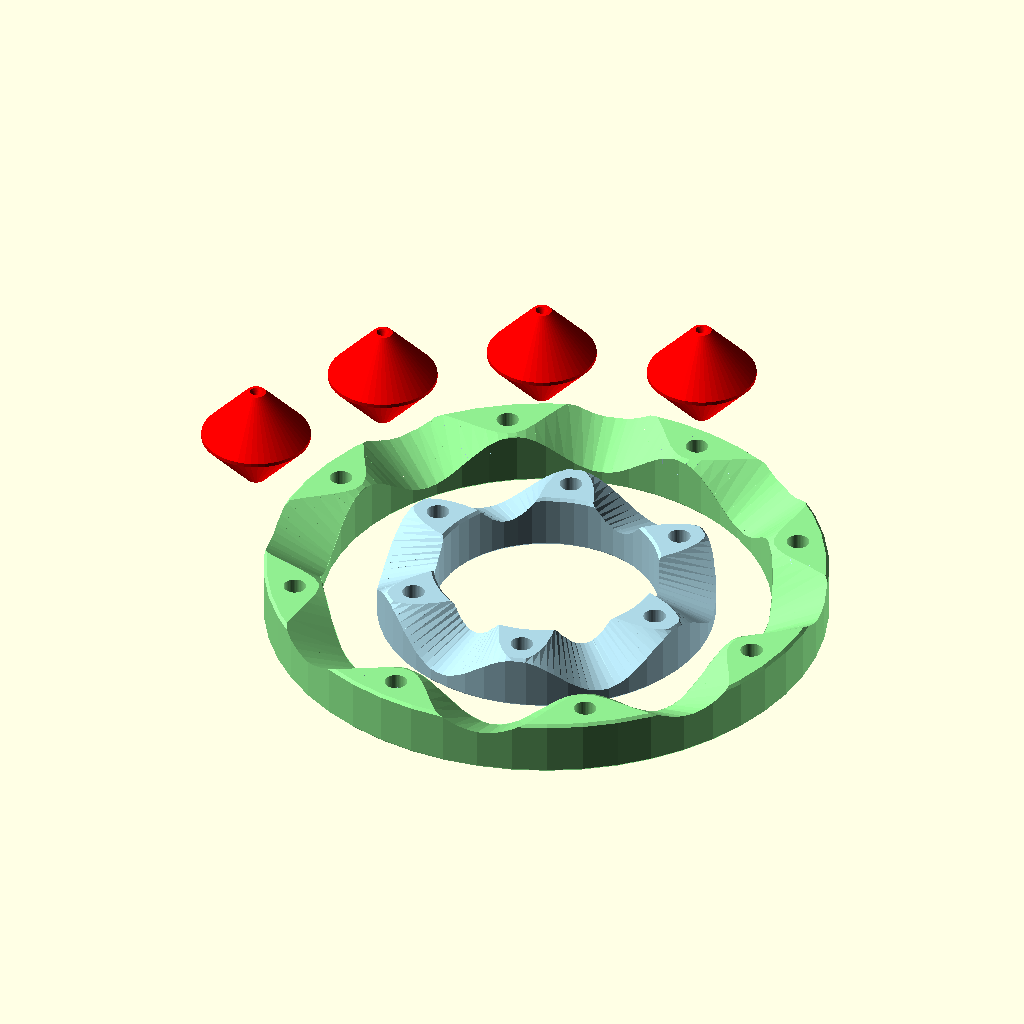
Cell 1: the model at its default parameters.
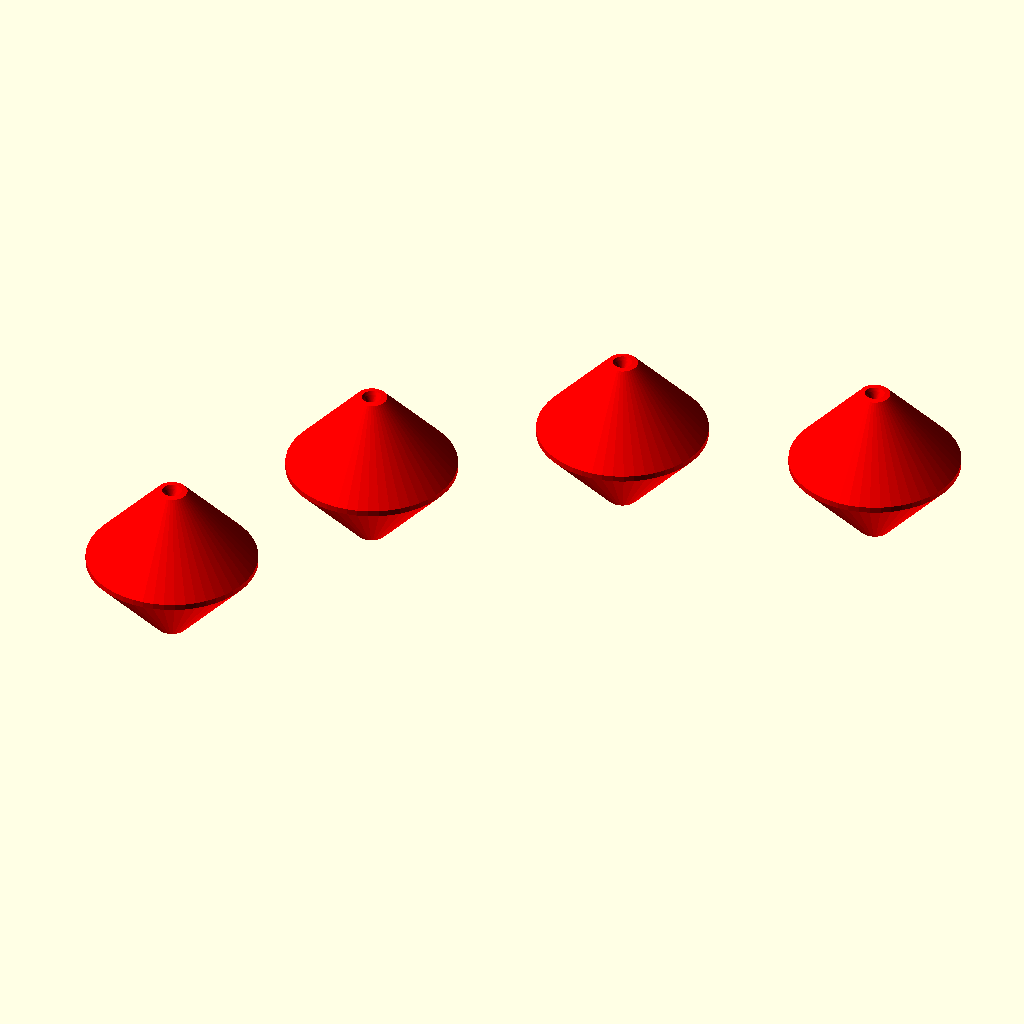
Cell 2: part = 1 (everything else at default).
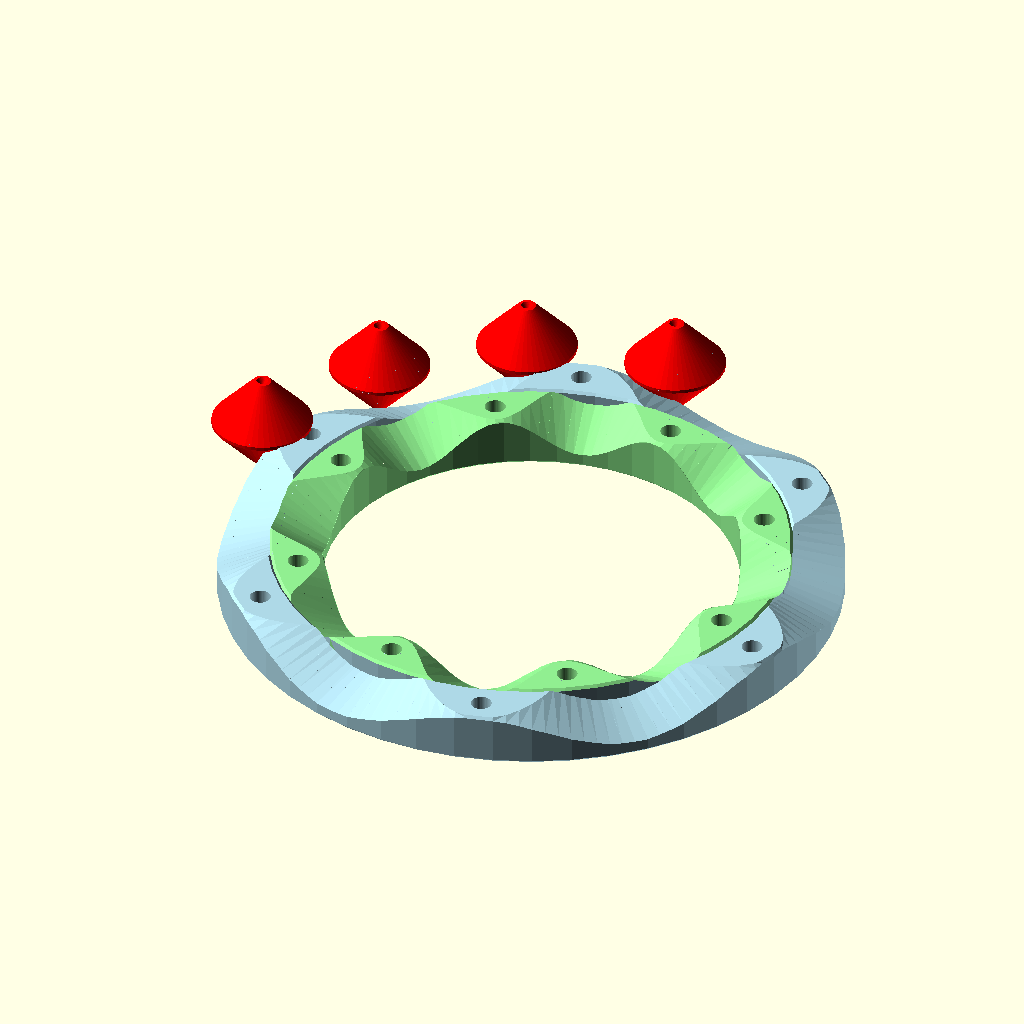
Cell 3 — inrace set to 60, the other parameters unchanged.
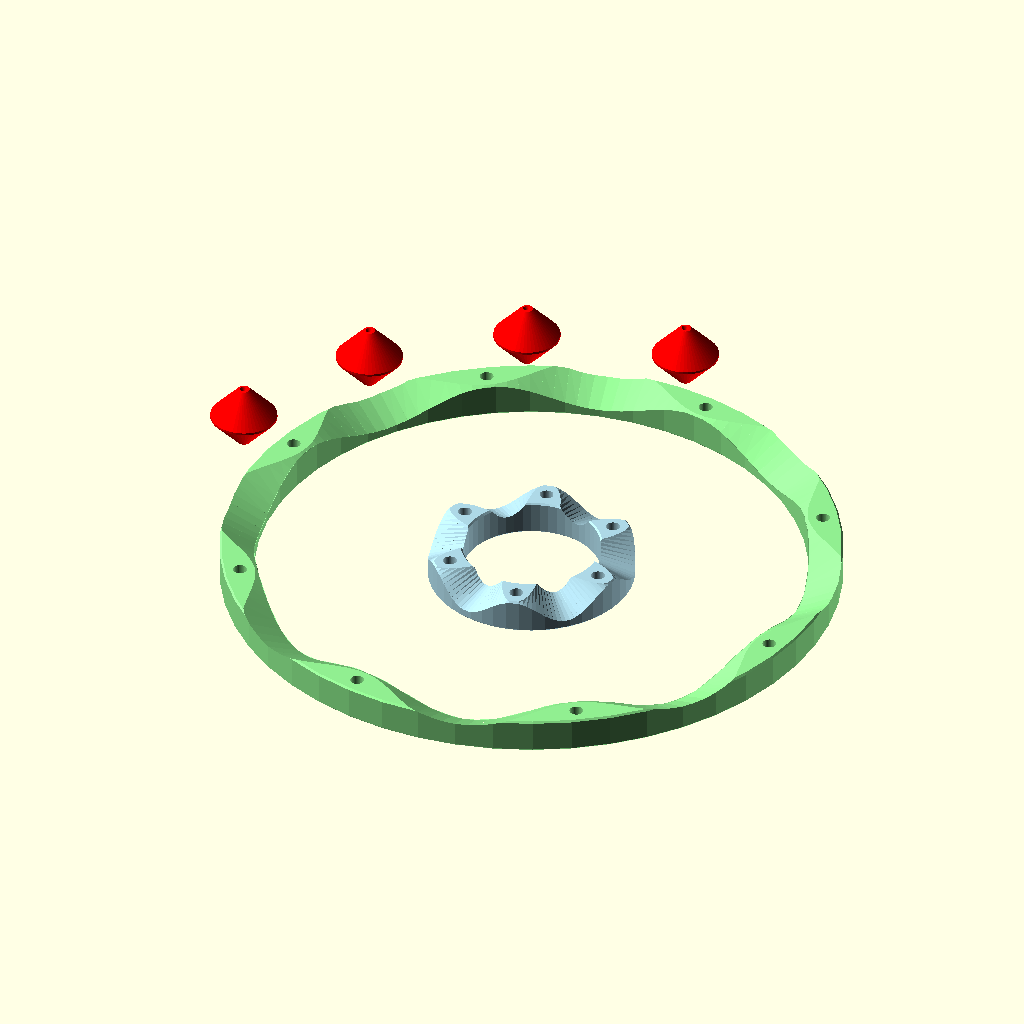
Cell 4: outrace = 80 (everything else at default).
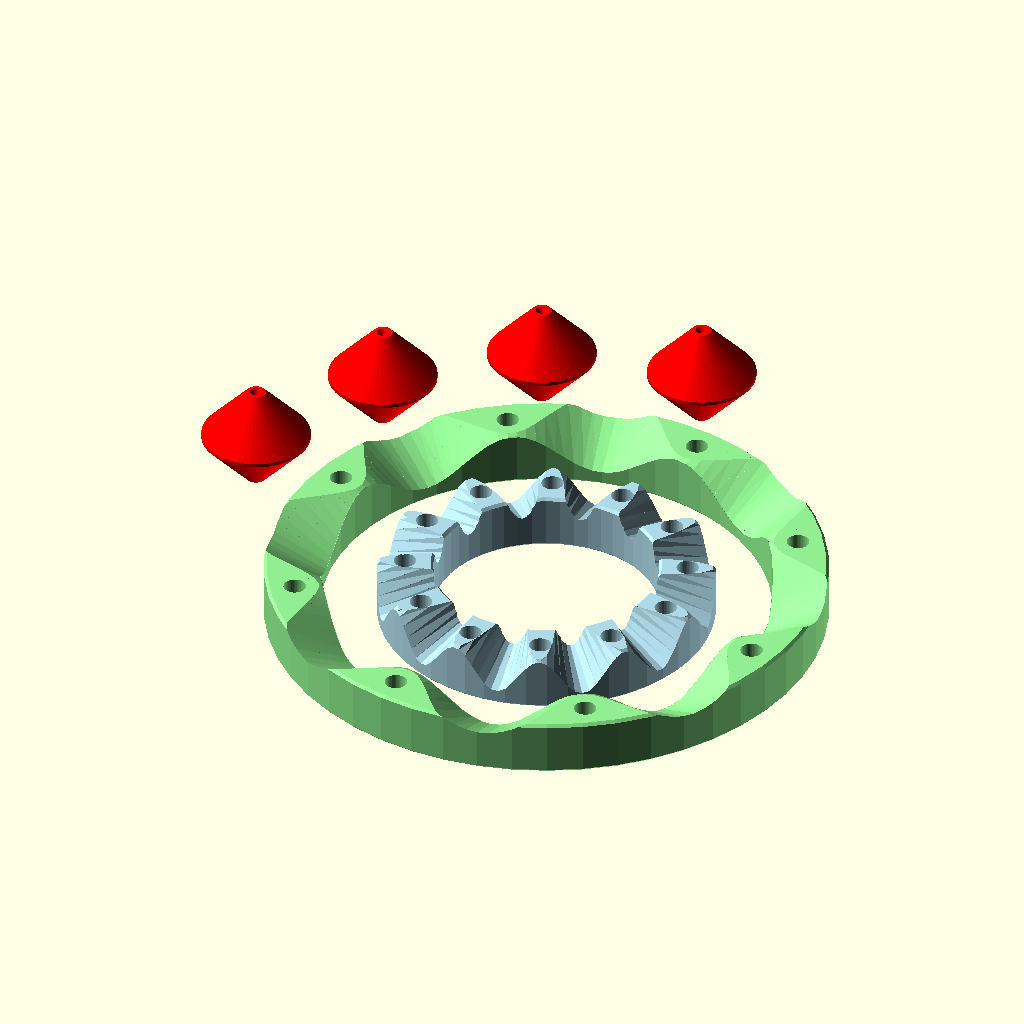
Cell 5: the same model with icyc = 12.
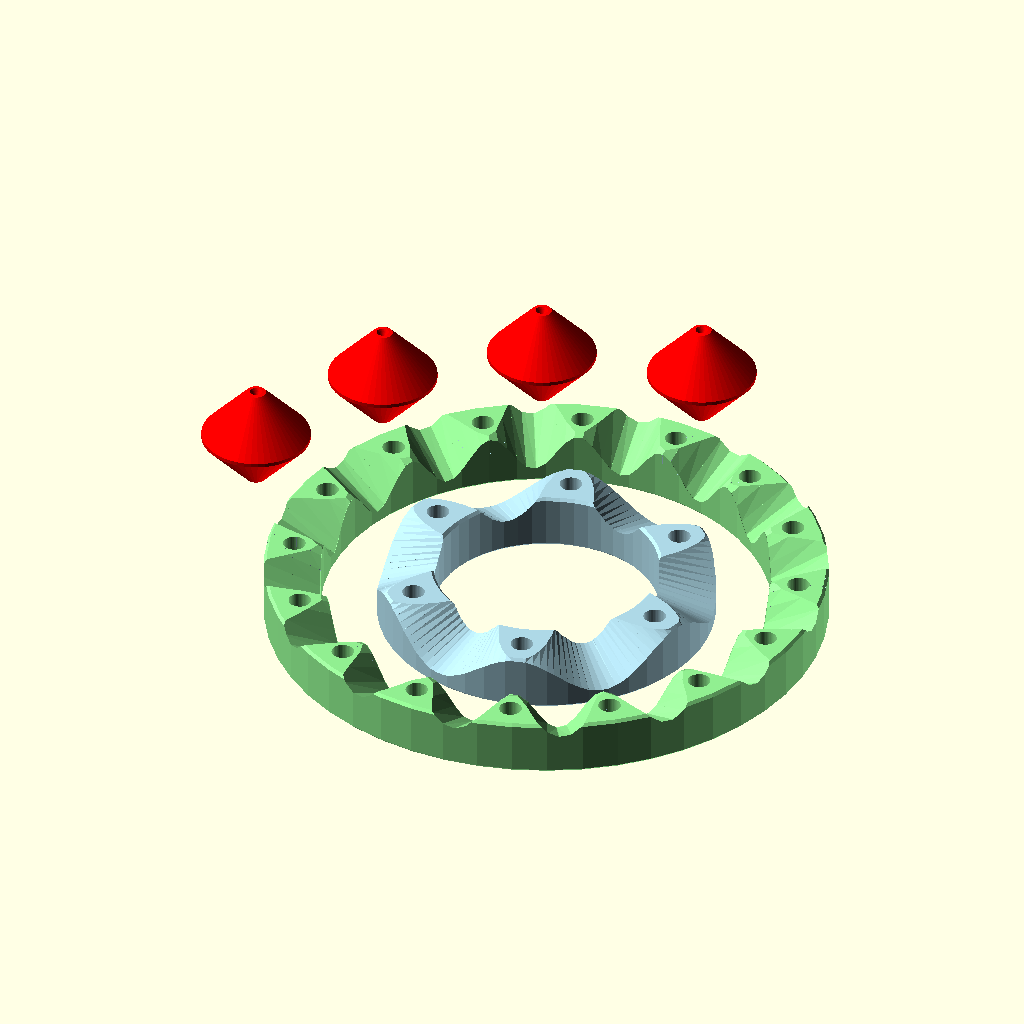
Cell 6 — ocyc set to 16, the other parameters unchanged.
All cells are drawn from the same view direction (rotation 55°, 0°, 25°, orthographic, colour scheme Cornfield), but the view is re-fitted for each cell, so position and scale can differ between cells as well as the parameter.
OpenSCAD source file attic/Downloads/AbacusDriveshow.scad:
part=0;//[0,1,2,3]
$fn=50;
//inner race
inrace= 30;
//outer race
outrace= 40;
//inner cycles
icyc=6;
//outer cycles
ocyc=8;
//no rollers
rollers=7;
//roller size
roller=10;
//roller taper
cone=0.1;

step=360/($fn*3);
if (part==1||part==0){
 color("Red")for (i=[0:90/rollers*2:90])
{rotate([0,0,i+90])
 translate([outrace+10+roller*1.5,0,00]){
  rotate_extrude(angle = 360, convexity = 2) hull(){
offset(0.5,$fn=3)offset(-0.5)hull(){
square([roller,0.01]);
translate([roller*cone,-10,0])square([0.01,20] );
}
translate([0,-9,0])square([0.01,16] );
}}
}}


if (part==2||part==0){
 color("LightGreen")difference(){
orace(outrace,20);


for(i=[0:step:360])
{
hull(){
rotate([0,0,(i)])translate([outrace,0,0])
scale([1.1+ (sin((i) *ocyc))  ,1,1.1+ (sin((i) *ocyc))  ])scale([1,1,0.5])rotate([0,45,0])
cube([10,0.1,10],center=true);

rotate([0,0,(i+step)])translate([outrace,0,0])
scale([1.1+ (sin((i+step) *ocyc))  ,1,1.1+ (sin((i+step) *ocyc))  ])scale([1,1,0.5])rotate([0,45,0])
cube([10,0.1,10],center=true);
 }
}
 for (i=[0:360/ocyc:360]){
rotate([0,0,i+(360/ocyc)*0.75])translate([outrace +5,0,0])cylinder(21,2,2,center=true);}

}}

if (part==3||part==0){
 color("LightBlue") difference(){
 irace(inrace,20);
for(i=[0:step:360])
{
hull(){

rotate([0,0,(i)])translate([inrace,0,0])
scale([1+ (sin((i)*icyc)) ,1,1.1+ (sin((i) *icyc))  ])scale([1.5,1,0.5])rotate([0,45,0])
cube([10,0.1,10],center=true);


rotate([0,0,(i+step)])translate([inrace,0,0])
scale([1+ (sin((i+step)*icyc)) ,1,1.1+ (sin((i+step) *icyc))  ])scale([1.5,1,0.5])rotate([0,45,0])
cube([10,0.1,10],center=true);




}
}
 for (i=[0:360/icyc:360]){
rotate([0,0,i+(360/icyc)*0.75])translate([inrace -5,0,0])cylinder(21,2,2,center=true);}
}}

module orace (ri,ro)
{
 
 rotate_extrude(angle = 360, convexity = 2)
 offset(0.5,$fn=5)offset(-0.5 )translate([ri , -ro*0.5 ])square([ro*0.5 ,ro*0.50] );
}
module irace (ri,ro)
{
 
 rotate_extrude(angle = 360, convexity = 2)
 offset(0.5,$fn=5)offset(-0.5 )translate([ri -ro*0.5, -ro*0.5 ])square([ro*0.5 ,ro*0.5] );
}
Customizer parameters (derived from the source; name, type, default, range or options):
part: number, default 0, options 0, 1, 2, 3
inrace: number, default 30
outrace: number, default 40
icyc: number, default 6
ocyc: number, default 8
rollers: number, default 7
roller: number, default 10
cone: number, default 0.1
